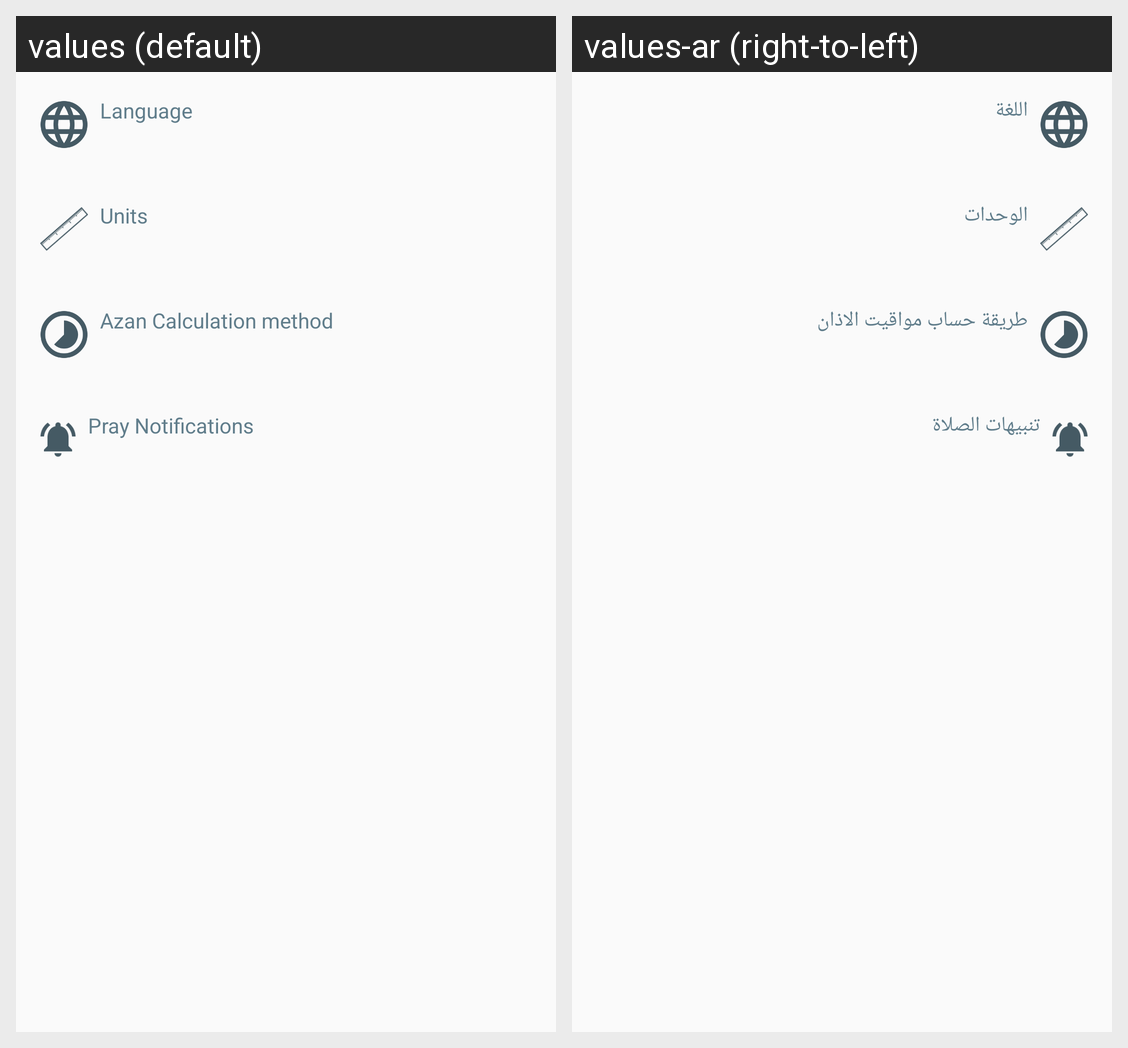

This grid shows one Android layout under two languages. Give, for every string resource on the screen, its name, the default text and each shown locale's text.
Android screen res/layout/fragment_settings.xml rendered under 2 locales, left to right: values (default), values-ar (right-to-left). Device: Nexus 5 (rendered at 1080×1920; each locale shown at half size, 540×960, under a caption strip naming it); theme AppTheme.NoActionBar.
Strings drawn on this screen, with the default value and each locale's value (text and hints the layout hard-codes, and strings that could not be matched under every locale, appear in the picture but are not listed):

language
  values: Language
  values-ar: اللغة

units
  values: Units
  values-ar: الوحدات

azan_calculation_method
  values: Azan Calculation method
  values-ar: طريقة حساب مواقيت الاذان

pray_notification
  values: Pray Notifications
  values-ar: تنبيهات الصلاة
